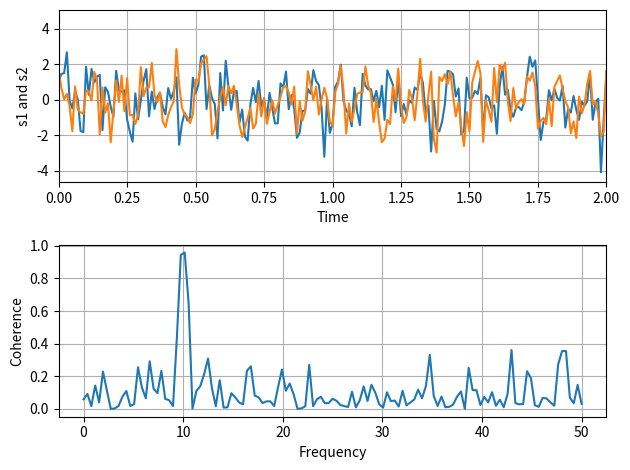

Write the Python code that produced this figure.
import numpy as np
import matplotlib.pyplot as plt

# Fixing random state for reproducibility
np.random.seed(19680801)

dt = 0.01
t = np.arange(0, 30, dt)
nse1 = np.random.randn(len(t))                 # white noise 1
nse2 = np.random.randn(len(t))                 # white noise 2

# Two signals with a coherent part at 10 Hz and a random part
s1 = np.sin(2 * np.pi * 10 * t) + nse1
s2 = np.sin(2 * np.pi * 10 * t) + nse2

fig, axs = plt.subplots(2, 1)
axs[0].plot(t, s1, t, s2)
axs[0].set_xlim(0, 2)
axs[0].set_xlabel('Time')
axs[0].set_ylabel('s1 and s2')
axs[0].grid(True)

cxy, f = axs[1].cohere(s1, s2, 256, 1. / dt)
axs[1].set_ylabel('Coherence')

fig.tight_layout()
plt.show()